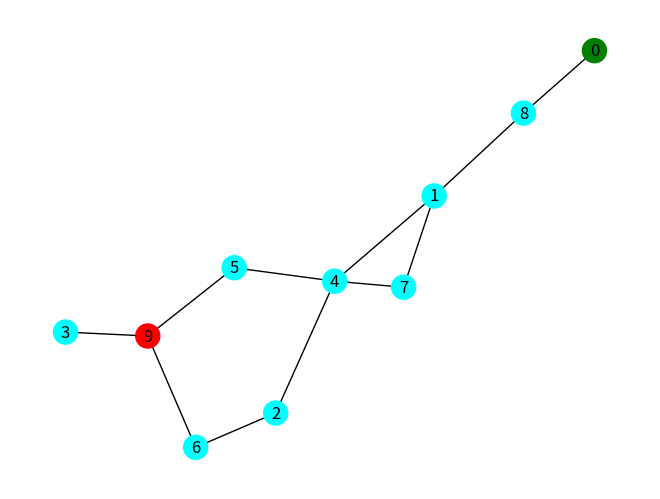
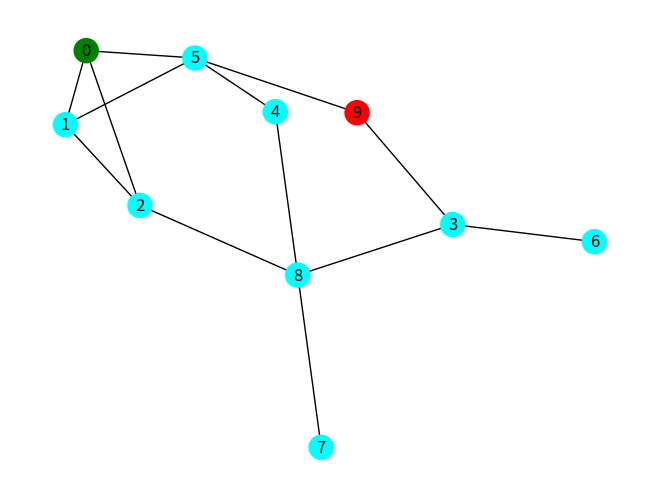
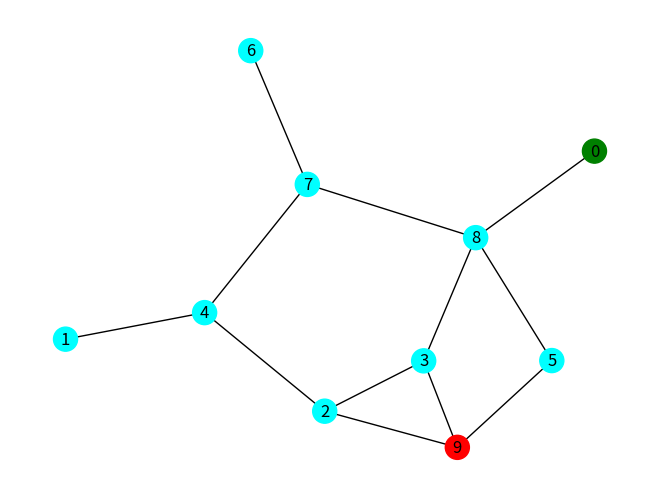
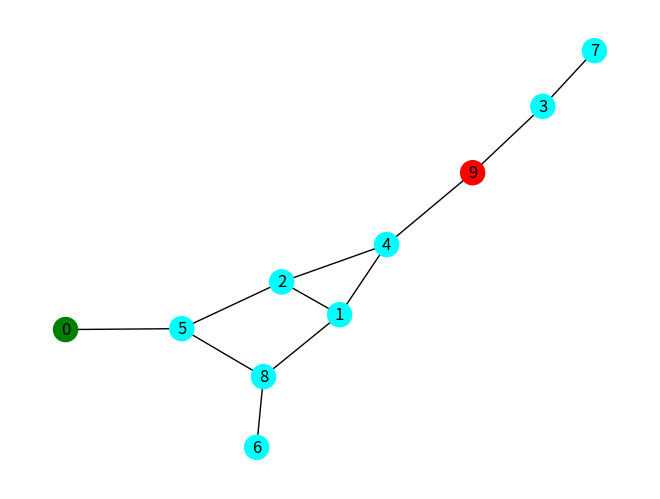
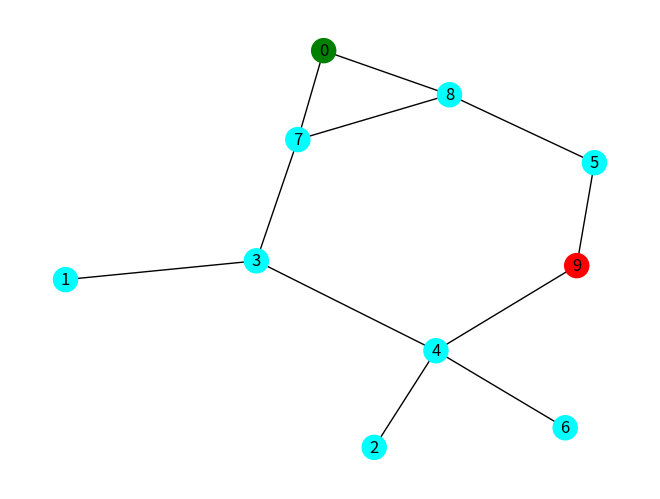
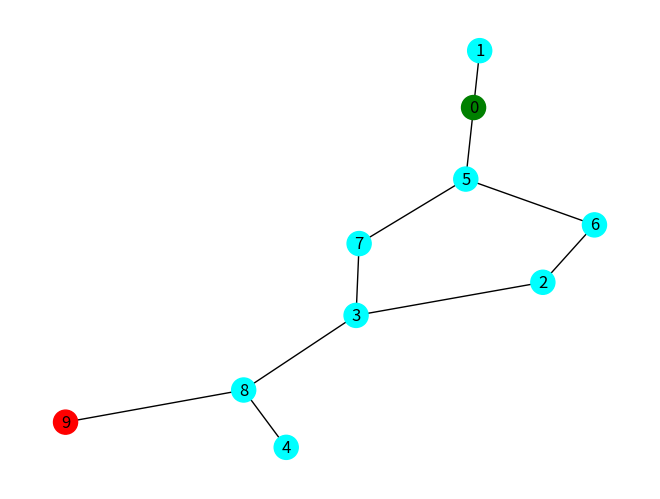
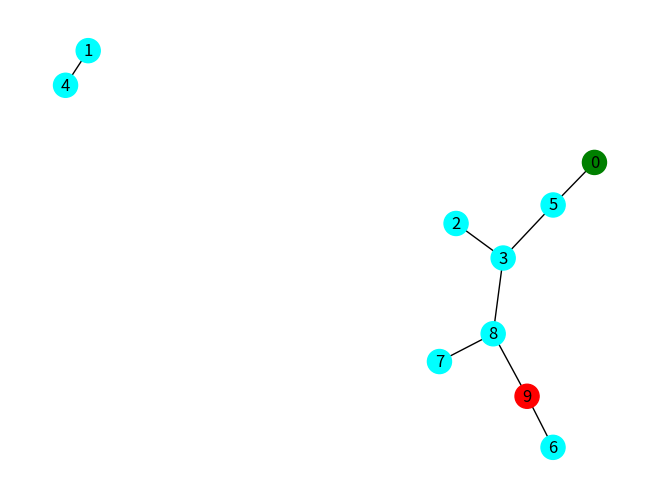

Python code for these plots, in order:
#!/usr/bin/env python3
# -*- coding: utf-8 -*-

"""
bredth first search

AIMA_page_95_breadth_first_search.py
"""

from dataclasses import dataclass
import numpy as np
import matplotlib.pyplot as plt
import networkx as nx



def make_adjacency_matrix(n, density=None, seed=None):
    """makes a random adjacency matrix representing a graph"""
    p = density or np.log(n) / 10 / n
    
    # Random seed
    if seed is True:
        seed = np.random.randint(1, 9999)
        print("seed =", seed)
    rs = np.random.RandomState(seed)
    
    while True:
        mx = np.triu(rs.rand(n,n))
        mx += mx.T
        mx = (mx <= p).astype("uint8")
        mx[np.diag_indices(n)] = 0
        
        if np.logical_or.reduce(mx, axis=0).all() and np.logical_or.reduce(mx, axis=1).all():
            break
        else:
            p += 0.001
    return(mx)


def display_graph(mx):
    """converts an adjacency matrix into a graph"""
    try:
        G = nx.from_numpy_matrix(mx)
    except AttributeError:
        G = nx.from_numpy_array(mx)
        
    # add coloring to the nodes
    color_map = []
    for node in G:
        if node == 0:
            color_map.append('green')
        elif node == len(mx) - 1:
            color_map.append('red')
        else: 
            color_map.append('cyan')   
            
    nx.draw(G, node_color=color_map, with_labels=True)
    plt.show()
    
###############################################################################

class Queue:
    """very simple implementation of a FIFO queue based on Python's list"""
    def __init__(self, queue=None): self.queue = list(queue or [])
    def __repr__(self): return str(self.queue)
    def is_empty(self): return len(self.queue) == 0
    def enqueue(self, item): self.queue.append(item)
    def dequeue(self):
        item = self.queue[0]
        del self.queue[0]
        return item
    

@dataclass
class State:
    """atomic state"""
    id: int
    def __hash__(self): return hash(self.id) # to enable hashing (i.e. use in sets)
    def __eq__(self, other): self is other   # to enforce unique states
    def __str__(self): return f"{self.id}"
    def __repr__(self): return "{}({})".format(self.__class__.__name__, self.id)
    
    
class Node:
    """Wrapper for a State"""
    def __init__(self, state, parent=None):
        self.state: State = state
        self.parent: Node = parent
    def __str__(self): return "{}({})".format(self.__class__.__name__, self.state)
    def __repr__(self): return self.__str__()


class SearchProblem:
    def __init__(self, problem_representation: 'adjacency matrix'):
        self.adjacency_matrix = problem_representation
        self.statespace = tuple(State(i) for i,_ in enumerate(self.adjacency_matrix))
    
    @property
    def initial(self):
        return self.statespace[0]
    
    def is_goal(self, state):
        assert type(state) is State and state in self.statespace
        return state is self.statespace[-1]
    
    def expand(self, node):
        """
        In AIMA expand() is a stand-alone function, while I have decided to
        make it a method of the SearchProblem() instance, because it is the
        SearchProblem who can know how to expand one of its nodes, not a 
        stand-alone function
        """
        i = node.state.id
        for j in np.nonzero(self.adjacency_matrix[i])[0]:
            yield Node(state=self.statespace[j], parent=node)
    
    

def breadth_first_search(problem):
    """BFS as implemented in AIMA on page 95"""
    
    # wrap the INITIAL state into a node
    node = Node(state=problem.initial)
    
    # if the INITAL state is the GOAL state
    if problem.is_goal(node.state):
        return node
    
    # instantiate the two necessary data structures
    frontier = Queue([node,])   # the queue contains nodes
    reached = {problem.initial} # the set contains states
    
    while not frontier.is_empty():
        node = frontier.dequeue()
        
        for child in problem.expand(node):  # child = child node
            state = child.state
            
            # early goal test
            if problem.is_goal(state):
                return child
            
            if state not in reached:
                reached.add(state)
                frontier.enqueue(child)
    
    # if no solution is found, return failure
    return None # failure
    


if __name__ == '__main__':
    
    seeds = [1244, 7248, 5417, 1642, 9130, 6219, True]
    
    for seed in seeds:
    
        # generate a random adjacency matrix
        mx = make_adjacency_matrix(10, seed=seed)
        
        # display the graph
        display_graph(mx)
        
        # formalize a problem
        problem = SearchProblem(mx)
        
        # BFS
        solution = breadth_first_search(problem)
        print("solution:", solution)
        
        # construct the solution path
        if solution:
            node = solution
            solution_path = [node,]
            
            while not node.state is problem.initial:
                node = node.parent
                solution_path.append(node)
            
            print("solution path:", solution_path[::-1], end='\n\n\n')
    
    
    
